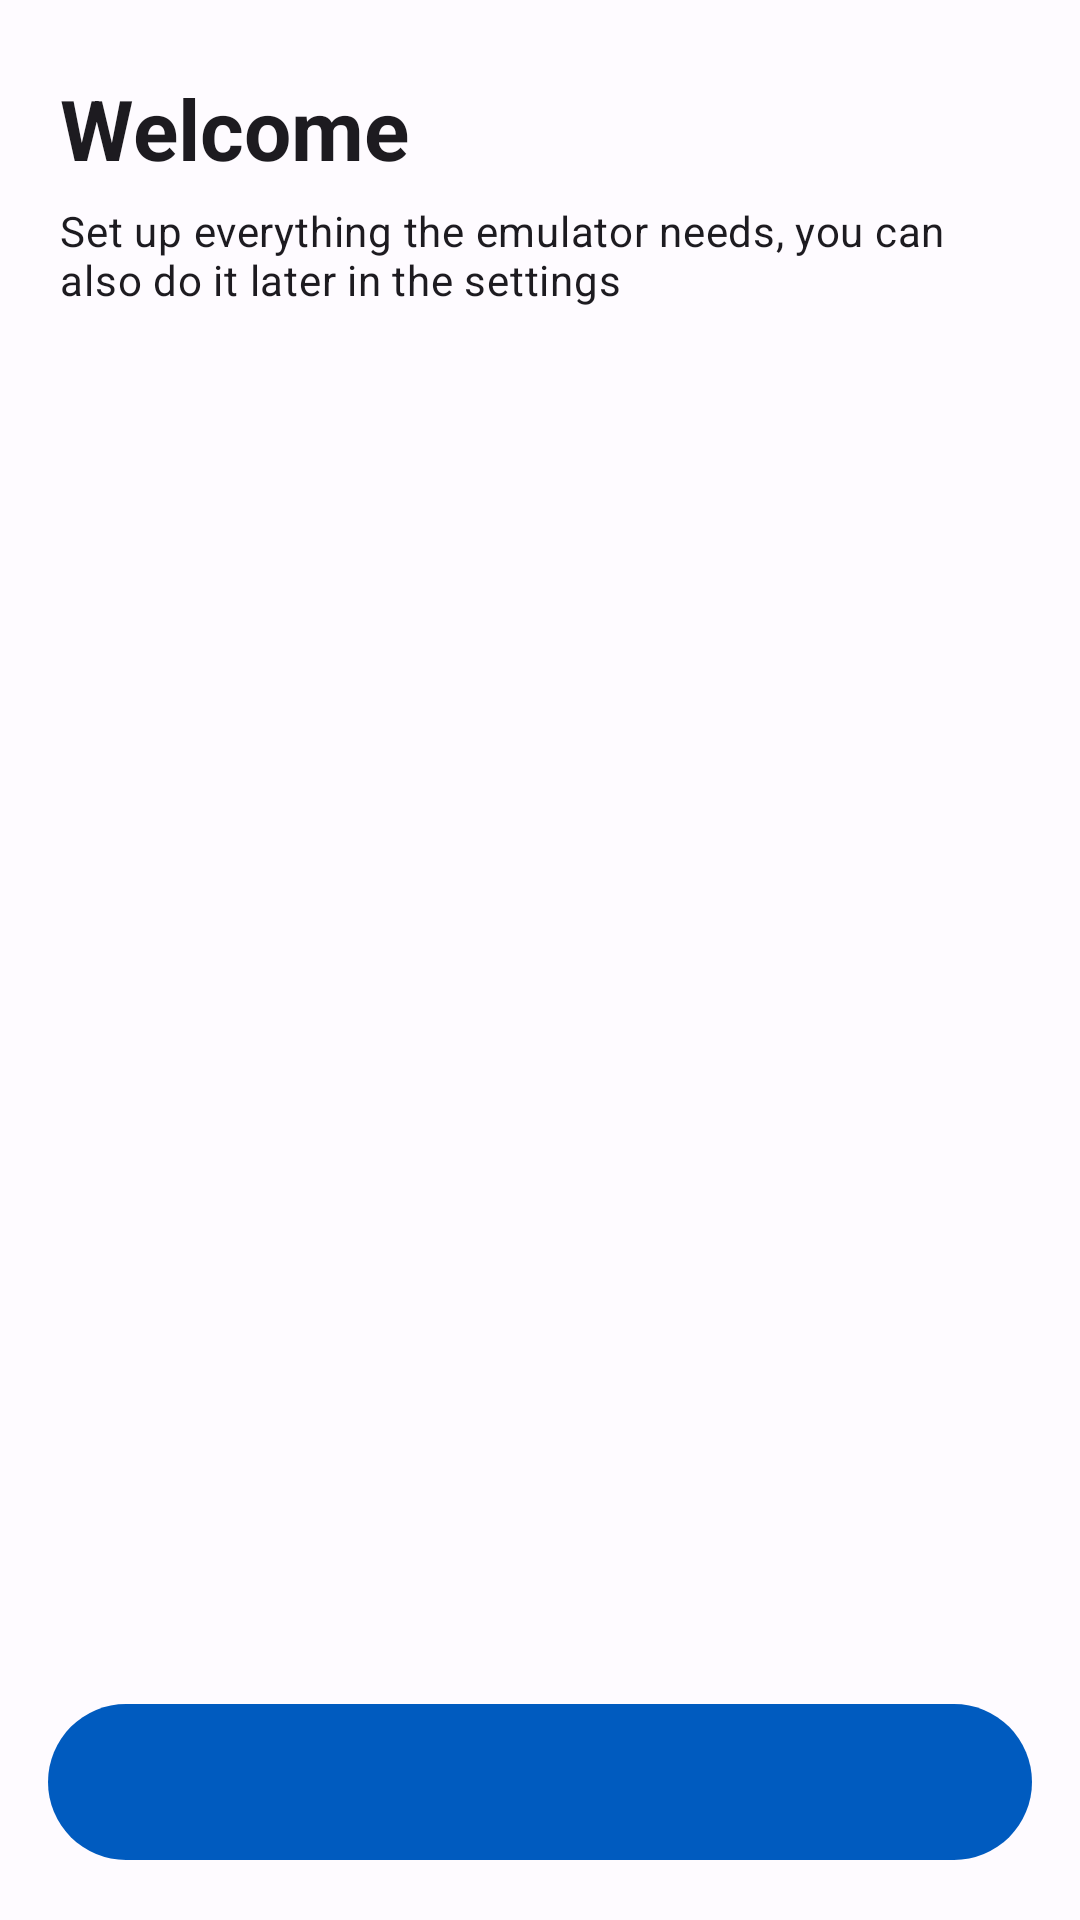

This screen was rendered from an Android layout file. Write that file and the resources it references.
<!-- AndroidManifest.xml: application theme AppTheme -->
<!-- res/layout/setup_activity.xml -->
<?xml version="1.0" encoding="utf-8"?>
<androidx.coordinatorlayout.widget.CoordinatorLayout xmlns:android="http://schemas.android.com/apk/res/android"
    android:id="@+id/setup_root"
    android:layout_width="match_parent"
    android:layout_height="match_parent"
    android:background="@color/premium_background">

    <ScrollView
        android:layout_width="match_parent"
        android:layout_height="match_parent"
        android:clipToPadding="false"
        android:paddingBottom="96dp">

        <LinearLayout
            android:id="@+id/setup_steps"
            android:layout_width="match_parent"
            android:layout_height="wrap_content"
            android:orientation="vertical"
            android:paddingTop="24dp">

            <TextView
                android:layout_width="match_parent"
                android:layout_height="wrap_content"
                android:layout_marginHorizontal="20dp"
                android:text="@string/setup_title"
                android:textAppearance="?attr/textAppearanceHeadlineMedium"
                android:textStyle="bold" />

            <TextView
                android:layout_width="match_parent"
                android:layout_height="wrap_content"
                android:layout_marginHorizontal="20dp"
                android:layout_marginTop="6dp"
                android:layout_marginBottom="20dp"
                android:text="@string/setup_subtitle"
                android:textAppearance="?attr/textAppearanceBodyMedium" />
        </LinearLayout>
    </ScrollView>

    <com.google.android.material.button.MaterialButton
        android:id="@+id/setup_finish"
        android:layout_width="match_parent"
        android:layout_height="60dp"
        android:layout_gravity="bottom"
        android:layout_margin="16dp"
        android:textSize="16sp" />
</androidx.coordinatorlayout.widget.CoordinatorLayout>
<!-- resources referenced by this layout -->
<resources>
  <color name="premium_background">@color/md_theme_light_background</color>
  <string name="setup_subtitle">Set up everything the emulator needs, you can also do it later in the settings</string>
  <string name="setup_title">Welcome</string>
  <style name="AppTheme" parent="BaseAppTheme">
          <item name="android:windowLightStatusBar">true</item>
          <item name="android:windowLightNavigationBar">true</item>
          <item name="android:enforceNavigationBarContrast">false</item>
      </style>
  <color name="md_theme_light_background">#FEFBFF</color>
  <style name="ChipChoice" parent="Widget.Material3.Chip.Filter.Elevated">
          <item name="android:textAllCaps">true</item>
      </style>
  <style name="ThemeOverlay.App.MaterialAlertDialog" parent="ThemeOverlay.Material3.MaterialAlertDialog">
          <item name="dialogCornerRadius">28dp</item>
          <item name="cornerFamily">rounded</item>
          <item name="android:colorBackground">?attr/colorSurface</item>
      </style>
  <style name="App.PreferenceFragment.Material" parent="PreferenceFragment.Material">
          <item name="android:divider">@null</item>
          <item name="android:dividerHeight">0dp</item>
          <item name="android:paddingTop">4dp</item>
          <item name="android:paddingBottom">32dp</item>
      </style>
  <style name="App.Preference.SwitchPreferenceCompat.Material3" parent="Preference.SwitchPreferenceCompat.Material">
          <item name="android:widgetLayout">@layout/preference_widget_material_switch</item>
      </style>
  <style name="App.Preference.Category.Material3" parent="Preference.Category.Material">
          <item name="android:layout">@layout/preference_category_material3</item>
      </style>
  <color name="md_theme_light_primary">#005BBF</color>
  <color name="md_theme_light_onPrimary">#FFFFFF</color>
  <color name="md_theme_light_primaryContainer">#D7E2FF</color>
  <color name="md_theme_light_onPrimaryContainer">#001A40</color>
  <color name="md_theme_light_secondary">#565E71</color>
  <color name="md_theme_light_onSecondary">#FFFFFF</color>
  <color name="md_theme_light_secondaryContainer">#DAE2F9</color>
  <color name="md_theme_light_onSecondaryContainer">#131B2C</color>
  <color name="md_theme_light_tertiary">#715574</color>
  <color name="md_theme_light_onTertiary">#FFFFFF</color>
  <color name="md_theme_light_tertiaryContainer">#FBD7FC</color>
  <color name="md_theme_light_onTertiaryContainer">#29132D</color>
  <color name="md_theme_light_error">#BA1A1A</color>
  <color name="md_theme_light_errorContainer">#FFDAD6</color>
  <color name="md_theme_light_onError">#FFFFFF</color>
  <color name="md_theme_light_onErrorContainer">#410002</color>
  <color name="md_theme_light_onBackground">#1B1B1F</color>
  <color name="md_theme_light_surface">#FEFBFF</color>
  <color name="md_theme_light_onSurface">#1B1B1F</color>
  <color name="md_theme_light_surfaceVariant">#E1E2EC</color>
  <color name="md_theme_light_onSurfaceVariant">#44474F</color>
  <color name="md_theme_light_outline">#74777F</color>
  <color name="md_theme_light_outlineVariant">#C4C6D0</color>
  <color name="md_theme_light_inverseOnSurface">#F2F0F4</color>
  <color name="md_theme_light_inverseSurface">#2F3033</color>
  <color name="md_theme_light_inversePrimary">#ACC7FF</color>
</resources>
